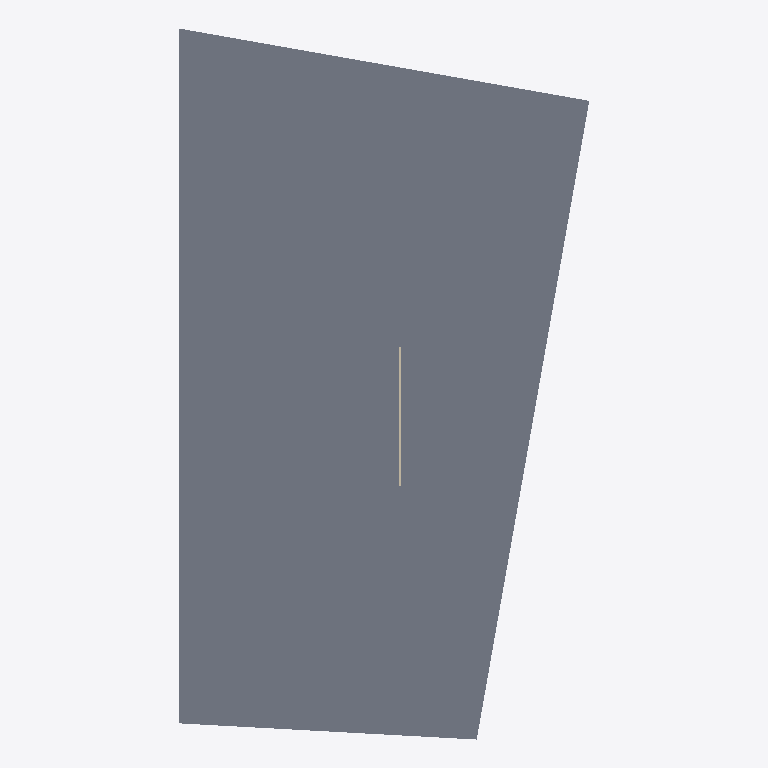
Plan cut of the same IFC building model at storey 'My Storey' (level 0.00 m, cut at 1.40 m), seen from above with north up, elements coloured by IFC class: 1 slab (grey), 1 wall (beige). Cut surfaces are drawn darker.
Extent 8.9 m × 15.3 m × 3.2 m (x, y, z). Storeys (1): My Storey at 0.00 m. Elements (2): 1 IfcSlab, 1 IfcWall.

HEADER;
FILE_DESCRIPTION(('ViewDefinition[DesignTransferView]'),'2;1');
FILE_NAME('SampleProject.ifc','2025-11-04T15:53:47+09:00',(''),(''),'IfcOpenShell 0.8.3-post1','Bonsai 0.8.3-post1','Nobody');
FILE_SCHEMA(('IFC4'));
ENDSEC;
DATA;
#1=IFCPROJECT('0p_amdbZf2ju57zgOWiw2h',$,'My Project',$,$,$,$,(#14,#26),#9);
#31=IFCSITE('05LVEGYJr3HwrxR5aM7ctk',$,'My Site',$,$,#54,$,$,$,$,$,$,$,$);
#37=IFCBUILDING('0Ge5rNwi16fAiS1L3FHCvm',$,'My Building',$,$,#60,$,$,$,$,$,$);
#43=IFCBUILDINGSTOREY('1zY3ns7sPASR7_c_j9ZMln',$,'My Storey',$,$,#66,$,$,$,$);
#1271=IFCSLAB('10fy5$5uPAKwaHb2c8mOQJ',$,'Slab',$,$,#1298,#1286,$,$);
#1220=IFCWALL('28PNcoVBj3fBDrMz7DKJ3K',$,'?Brick_0.5B','시멘트벽돌로 0.5B쌓기한 벽체',$,#1233,#1228,'벽돌, 벽',.SOLIDWALL.);
ENDSEC;
